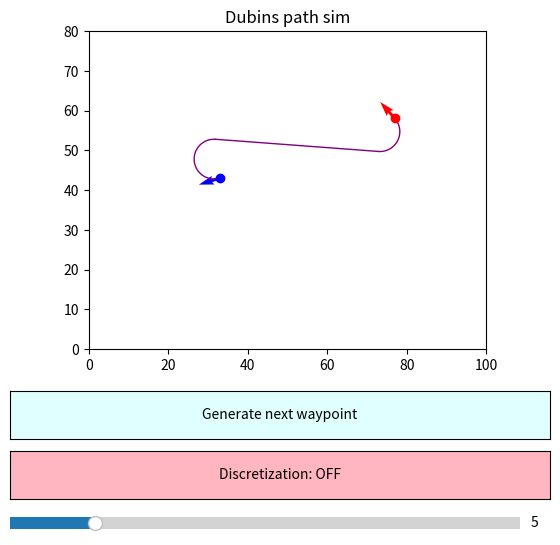

The matplotlib source for this figure:
import random, math
import matplotlib.pyplot as plt
import numpy as np
from matplotlib.patches import Arc
from matplotlib.widgets import Button, Slider

# constants (feel free to play around and change these values)
# color names for matplotlib: https://matplotlib.org/stable/gallery/color/named_colors.html
DISCRETIZE_LABELS   =   ["Discretization: OFF", "Discretization: ON"]
DISCRETIZE_COLORS   =   ["lightpink", "palegreen"]
DISCRETIZE_FLAG     =   False
INCREMENTS          =   10
PI                  =   math.pi
WIDTH               =   100
HEIGHT              =   80
TURNRADIUS          =   5

# generates two random coordinates representing drone position and waypoint
# (coordinates generated at least 10 units from edge of plot for easier visualization)
def gen_coords(): 
    return [random.randint(10, WIDTH - 10), random.randint(10, HEIGHT - 10)]

# generates a vector representing orientation
def gen_vec():
    x1 = random.uniform(-1, 1)

    # generate y component from x component
    y1 = (1 - x1**2)**.5

    # determine positive/negative y component
    if (random.randint(0, 1) % 2):
        y1 *= -1

    return [x1, y1]

# generates the next waypoint
def next_point(event):
    global drone_pos, drone_vec, point_pos, point_vec, ax

    drone_pos = point_pos
    drone_vec = point_vec

    point_pos = gen_coords()
    point_vec = gen_vec()

    draw(ax)

# iterates through and finds the shortest (optimal) route
def find_best(paths):
    shortest = paths[0][0]
    ind = 0
    for i in range(len(paths)):
        if paths[i][0] < shortest:
            ind = i

    return ind

# finds optimal route
def find_path(ax):
    # finding focii of circles for drone
    drone_angle = math.atan2(drone_vec[1], drone_vec[0])
    drone_left_angle = drone_angle + PI/2
    drone_right_angle = drone_angle - PI/2

    if (drone_left_angle > PI):
        drone_left_angle -= 2*PI    

    if (drone_right_angle < PI):
        drone_right_angle += 2*PI

    drone_left = [drone_pos[0] + TURNRADIUS * math.cos(drone_left_angle), drone_pos[1] + TURNRADIUS * math.sin(drone_left_angle)]
    drone_right = [drone_pos[0] + TURNRADIUS * math.cos(drone_right_angle), drone_pos[1] + TURNRADIUS * math.sin(drone_right_angle)]

    # same thing as above but for waypoint
    pointAngle = math.atan2(point_vec[1], point_vec[0])
    point_left_angle = pointAngle + PI/2
    point_right_angle = pointAngle - PI/2

    if (point_left_angle > PI):
        point_left_angle -= 2*PI    

    if (point_right_angle < PI):
        point_right_angle += 2*PI

    point_left = [point_pos[0] + TURNRADIUS * math.cos(point_left_angle), point_pos[1] + TURNRADIUS * math.sin(point_left_angle)]
    point_right = [point_pos[0] + TURNRADIUS * math.cos(point_right_angle), point_pos[1] + TURNRADIUS * math.sin(point_right_angle)]

    # absolute distance between drone & waypoint for route optimization
    dist = ((point_pos[0] - drone_pos[0])**2 + (point_pos[1] - drone_pos[1])**2)**.5
    paths = []

    # CCC paths only work if drone & waypoint within 4 turn-radii
    if (dist < 4 * TURNRADIUS):
        try: paths.append(RLR(drone_right, point_right, drone_pos, point_pos))
        except: pass

        try: paths.append(LRL(drone_left, point_left, drone_pos, point_pos))
        except: pass

    # CSC paths only work if drone & waypoint are at least 2 turn-radii apart
    if (dist > 2 * TURNRADIUS):
        try: paths.append(RSR(drone_right, point_right, drone_pos, point_pos))
        except: pass

        try: paths.append(LSL(drone_left, point_left, drone_pos, point_pos))
        except: pass

        try: paths.append(RSL(drone_right, point_left, drone_pos, point_pos))
        except: pass

        try: paths.append(LSR(drone_left, point_right, drone_pos, point_pos))
        except: pass

    best_path = paths[find_best(paths)]

    if not DISCRETIZE_FLAG:
        line_draw(best_path)
    else:
        dot_draw(best_path)

    # drone and waypoint positions and orientations if needed:
    # print(f"Drone position: {drone_pos}")
    # print(f"Drone heading: {drone_vec}")
    # print(f"Waypoint position: {point_pos}")
    # print(f"Waypoint heading: {point_vec}")

# draws the path as a line
def line_draw(path):
    if path[1] == "CSC":
        ax.plot([path[4][0], path[5][0]], [path[4][1], path[5][1]], color='purple', linewidth = 1)
        ax.add_patch(path[2])
        ax.add_patch(path[3])
    else:
        ax.add_patch(path[2])
        ax.add_patch(path[3])
        ax.add_patch(path[4])

# draws the path as a series of discretized points
def dot_draw(path):
    # array of points for drone
    points = []

    if path[1] == "CSC":        
        # start/end angles for drone arc
        angle_1A = path[2].theta1 * PI / 180
        angle_1B = path[2].theta2 * PI / 180

        angle_increment_1 = ((angle_1B - angle_1A) % (2*PI)) / INCREMENTS

        # discretizing points for drone arc
        for i in range(INCREMENTS):
            temp_x = path[6][0] + TURNRADIUS * math.cos(angle_1A + angle_increment_1 * i)
            temp_y = path[6][1] + TURNRADIUS * math.sin(angle_1A + angle_increment_1 * i)

            ax.plot(temp_x, temp_y, color='purple', marker='.')
            points.append([temp_x, temp_y])

        # start/end angles for waypoint arc
        angle_2A = path[3].theta1 * PI / 180
        angle_2B = path[3].theta2 * PI / 180

        angle_increment_2 = ((angle_2B - angle_2A) % (2*PI)) / INCREMENTS

        # discretizing points for waypoint arc
        for i in range(INCREMENTS):
            temp_x = path[7][0] + TURNRADIUS * math.cos(angle_2A + angle_increment_2 * i)
            temp_y = path[7][1] + TURNRADIUS * math.sin(angle_2A + angle_increment_2 * i)

            ax.plot(temp_x, temp_y, color='purple', marker='.')
            points.append([temp_x, temp_y])

        x_increment = (path[5][0] - path[4][0]) / INCREMENTS
        y_increment = (path[5][1] - path[4][1]) / INCREMENTS

        # discretizing straight segment (not returned, solely for visualization)
        for i in range(INCREMENTS + 1):
            temp_x = path[4][0] + (x_increment * i)
            temp_y = path[4][1] + (y_increment * i)

            ax.plot(temp_x, temp_y, color='gray', marker='.')
    
    else:
        # start/end angles for arc 1
        angle_1A = path[2].theta1 * PI / 180
        angle_1B = path[2].theta2 * PI / 180

        angle_increment_1 = ((angle_1B - angle_1A) % (2*PI)) / INCREMENTS

        # discretizing points for arc 1
        for i in range(INCREMENTS):
            temp_x = path[5][0] + TURNRADIUS * math.cos(angle_1A + angle_increment_1 * i)
            temp_y = path[5][1] + TURNRADIUS * math.sin(angle_1A + angle_increment_1 * i)

            ax.plot(temp_x, temp_y, color='purple', marker='.')
            points.append([temp_x, temp_y])

        # start/end angles for arc 2
        angle_2A = path[3].theta1 * PI / 180
        angle_2B = path[3].theta2 * PI / 180

        angle_increment_2 = ((angle_2B - angle_2A) % (2*PI)) / INCREMENTS

        # discretizing points for arc 2
        for i in range(INCREMENTS):
            temp_x = path[7][0] + TURNRADIUS * math.cos(angle_2A + angle_increment_2 * i)
            temp_y = path[7][1] + TURNRADIUS * math.sin(angle_2A + angle_increment_2 * i)

            ax.plot(temp_x, temp_y, color='purple', marker='.')
            points.append([temp_x, temp_y])

        # start/end angles for arc 3
        angle_3A = path[4].theta1 * PI / 180
        angle_3B = path[4].theta2 * PI / 180

        angle_increment_3 = ((angle_3B - angle_3A) % (2*PI)) / INCREMENTS

        # discretizing points for arc 3
        for i in range(INCREMENTS):
            temp_x = path[6][0] + TURNRADIUS * math.cos(angle_3A + angle_increment_3 * i)
            temp_y = path[6][1] + TURNRADIUS * math.sin(angle_3A + angle_increment_3 * i)

            ax.plot(temp_x, temp_y, color='purple', marker='.')
            points.append([temp_x, temp_y])

    return points

# path for right-left-right route
def RLR(p1, p2, drone_pos, point_pos):
    V = [p2[0] - p1[0], p2[1] - p1[1]]
    D = (V[0]**2 + V[1]**2)**.5

    angle = math.acos(D/(4 * TURNRADIUS)) + math.atan2(V[1], V[0])

    # focus of third circle in calculations of route
    p3 = [p1[0] + 2 * TURNRADIUS * math.cos(angle), p1[1] + 2 * TURNRADIUS * math.sin(angle)]

    # vectors from circles 1 & 2 to circle 3
    p1p3 = [p3[0] - p1[0], p3[1] - p1[1]]
    p2p3 = [p3[0] - p2[0], p3[1] - p2[1]]

    # tangent points between circles
    pt1 = [p1[0] + (p1p3[0] / 2), p1[1] + (p1p3[1] / 2)]
    pt2 = [p2[0] + (p2p3[0] / 2), p2[1] + (p2p3[1] / 2)]

    # absolute angles of path
    angle1 = math.atan2(drone_pos[1] - p1[1], drone_pos[0] - p1[0])
    angle2 = math.atan2(pt1[1] - p1[1], pt1[0] - p1[0])
    angle3 = math.atan2(pt1[1] - p3[1], pt1[0] - p3[0])
    angle4 = math.atan2(pt2[1] - p3[1], pt2[0] - p3[0])
    angle5 = math.atan2(pt2[1] - p2[1], pt2[0] - p2[0])
    angle6 = math.atan2(point_pos[1] - p2[1], point_pos[0] - p2[0])

    # arcs that make up path from the above angles
    curve1 = Arc((p1[0], p1[1]), 2*TURNRADIUS, 2*TURNRADIUS, theta1 = angle2*180/PI, theta2 = angle1*180/PI, color = 'purple', linewidth = 1)
    curve2 = Arc((p3[0], p3[1]), 2*TURNRADIUS, 2*TURNRADIUS, theta1 = angle3*180/PI, theta2 = angle4*180/PI, color = 'purple', linewidth = 1)
    curve3 = Arc((p2[0], p2[1]), 2*TURNRADIUS, 2*TURNRADIUS, theta1 = angle6*180/PI, theta2 = angle5*180/PI, color = 'purple', linewidth = 1)

    return [(abs(angle1 - angle2) + abs(angle4 - angle3) + abs(angle5 - angle6)) * TURNRADIUS, "CCC", curve1, curve2, curve3, p1, p2, p3]

# path for left-right-left route
def LRL(p1, p2, drone_pos, point_pos):
    V = [p2[0] - p1[0], p2[1] - p1[1]]
    D = (V[0]**2 + V[1]**2)**.5

    angle = math.acos(D/(4 * TURNRADIUS)) + math.atan2(V[1], V[0])

    # focus of third circle in calculations of route
    p3 = [p1[0] + 2 * TURNRADIUS * math.cos(angle), p1[1] + 2 * TURNRADIUS * math.sin(angle)]

    # vectors from circles 1 & 2 to circle 3
    p1p3 = [p3[0] - p1[0], p3[1] - p1[1]]
    p2p3 = [p3[0] - p2[0], p3[1] - p2[1]]

    # tangent points between circles
    pt1 = [p1[0] + (p1p3[0] / 2), p1[1] + (p1p3[1] / 2)]
    pt2 = [p2[0] + (p2p3[0] / 2), p2[1] + (p2p3[1] / 2)]

    # absolute angles of path
    angle1 = math.atan2(drone_pos[1] - p1[1], drone_pos[0] - p1[0])
    angle2 = math.atan2(pt1[1] - p1[1], pt1[0] - p1[0])
    angle3 = math.atan2(pt1[1] - p3[1], pt1[0] - p3[0])
    angle4 = math.atan2(pt2[1] - p3[1], pt2[0] - p3[0])
    angle5 = math.atan2(pt2[1] - p2[1], pt2[0] - p2[0])
    angle6 = math.atan2(point_pos[1] - p2[1], point_pos[0] - p2[0])

    # arcs that make up path from the above angles
    curve1 = Arc((p1[0], p1[1]), 2*TURNRADIUS, 2*TURNRADIUS, theta1 = angle1*180/PI, theta2 = angle2*180/PI, color = 'purple', linewidth = 1)
    curve2 = Arc((p3[0], p3[1]), 2*TURNRADIUS, 2*TURNRADIUS, theta1 = angle4*180/PI, theta2 = angle3*180/PI, color = 'purple', linewidth = 1)
    curve3 = Arc((p2[0], p2[1]), 2*TURNRADIUS, 2*TURNRADIUS, theta1 = angle5*180/PI, theta2 = angle6*180/PI, color = 'purple', linewidth = 1)

    return [(abs(angle2 - angle1) + abs(angle3 - angle4) + abs(angle6 - angle5)) * TURNRADIUS, "CCC", curve1, curve2, curve3, p1, p2, p3]

# path for right-straight-right route
def RSR(p1, p2, drone_pos, point_pos):

    V = [p2[0] - p1[0], p2[1] - p1[1]]
    D = (V[0]**2 + V[1]**2)**.5

    angle = math.atan2(V[1], V[0]) + PI/2

    x_diff = TURNRADIUS * math.cos(angle)
    y_diff = TURNRADIUS * math.sin(angle)

    # tangent points of circles
    pf1 = [p1[0] + x_diff, p1[1] + y_diff]
    pf2 = [p2[0] + x_diff, p2[1] + y_diff]

    # angle calculations for drawing curves
    curve1_angle_a = math.atan2(drone_pos[1] - p1[1], drone_pos[0] - p1[0])
    curve1_angle_b = math.atan2(pf1[1] - p1[1], pf1[0] - p1[0])

    curve2_angle_a = math.atan2(point_pos[1] - p2[1], point_pos[0] - p2[0])
    curve2_angle_b = math.atan2(pf2[1] - p2[1], pf2[0] - p2[0])

    # curve objects (actually graphed onto matplotlib)
    curve1 = Arc((p1[0], p1[1]), 2*TURNRADIUS, 2*TURNRADIUS, theta1 = curve1_angle_b*180/PI, theta2 = curve1_angle_a*180/PI, color = 'purple', linewidth = 1)
    curve2 = Arc((p2[0], p2[1]), 2*TURNRADIUS, 2*TURNRADIUS, theta1 = curve2_angle_a*180/PI, theta2 = curve2_angle_b*180/PI, color = 'purple', linewidth = 1)

    return [(abs(curve1_angle_a - curve1_angle_b) + abs(curve2_angle_b - curve2_angle_a)) * TURNRADIUS + D, "CSC", curve1, curve2, pf1, pf2, p1, p2]

# path for left-straight-left route
def LSL(p1, p2, drone_pos, point_pos):
    V = [p2[0] - p1[0], p2[1] - p1[1]]
    D = (V[0]**2 + V[1]**2)**.5

    angle = math.atan2(V[1], V[0]) + PI/2

    x_diff = TURNRADIUS * math.cos(angle)
    y_diff = TURNRADIUS * math.sin(angle)

    # tangent points of circles
    pf1 = [p1[0] - x_diff, p1[1] - y_diff]
    pf2 = [p2[0] - x_diff, p2[1] - y_diff]

    # angle calculations for drawing curves
    curve1_angle_a = math.atan2(drone_pos[1] - p1[1], drone_pos[0] - p1[0])
    curve1_angle_b = math.atan2(pf1[1] - p1[1], pf1[0] - p1[0])

    curve2_angle_a = math.atan2(point_pos[1] - p2[1], point_pos[0] - p2[0])
    curve2_angle_b = math.atan2(pf2[1] - p2[1], pf2[0] - p2[0])

    # curve objects (actually graphed onto matplotlib)
    curve1 = Arc((p1[0], p1[1]), 2*TURNRADIUS, 2*TURNRADIUS, theta1 = curve1_angle_a*180/PI, theta2 = curve1_angle_b*180/PI, color = 'purple', linewidth = 1)
    curve2 = Arc((p2[0], p2[1]), 2*TURNRADIUS, 2*TURNRADIUS, theta1 = curve2_angle_b*180/PI, theta2 = curve2_angle_a*180/PI, color = 'purple', linewidth = 1)

    return [(abs(curve1_angle_b - curve1_angle_a) + abs(curve2_angle_a - curve2_angle_b)) * TURNRADIUS + D, "CSC", curve1, curve2, pf1, pf2, p1, p2]

# path for right-straight-left route
def RSL(p1, p2, drone_pos, point_pos):
    V = [p2[0] - p1[0], p2[1] - p1[1]]
    D = (V[0]**2 + V[1]**2)**.5

    angle = math.acos(2*TURNRADIUS/D) + math.atan2(V[1], V[0])

    x_diff = TURNRADIUS * math.cos(angle)
    y_diff = TURNRADIUS * math.sin(angle)

    # tangent points of circles
    pf1 = [p1[0] + x_diff, p1[1] + y_diff]
    pf2 = [p2[0] - x_diff, p2[1] - y_diff]

    # angle calculations for drawing curves
    curve1_angle_a = math.atan2(drone_pos[1] - p1[1], drone_pos[0] - p1[0])
    curve1_angle_b = math.atan2(pf1[1] - p1[1], pf1[0] - p1[0])

    curve2_angle_a = math.atan2(point_pos[1] - p2[1], point_pos[0] - p2[0])
    curve2_angle_b = math.atan2(pf2[1] - p2[1], pf2[0] - p2[0])

    # curve objects (actually graphed onto matplotlib)
    curve1 = Arc((p1[0], p1[1]), 2*TURNRADIUS, 2*TURNRADIUS, theta1 = curve1_angle_b*180/PI, theta2 = curve1_angle_a*180/PI, color = 'purple', linewidth = 1)
    curve2 = Arc((p2[0], p2[1]), 2*TURNRADIUS, 2*TURNRADIUS, theta1 = curve2_angle_b*180/PI, theta2 = curve2_angle_a*180/PI, color = 'purple', linewidth = 1)

    return [(abs(curve1_angle_a - curve1_angle_b) + abs(curve2_angle_a - curve2_angle_b)) * TURNRADIUS + D, "CSC", curve1, curve2, pf1, pf2, p1, p2]

# path for left-straight-right route
def LSR(p1, p2, drone_pos, point_pos):
    V = [p2[0] - p1[0], p2[1] - p1[1]]
    D = (V[0]**2 + V[1]**2)**.5

    angle = -math.acos(2*TURNRADIUS/D) + math.atan2(V[1], V[0])

    x_diff = TURNRADIUS * math.cos(angle)
    y_diff = TURNRADIUS * math.sin(angle)

    # tangent points of circles
    pf1 = [p1[0] + x_diff, p1[1] + y_diff]
    pf2 = [p2[0] - x_diff, p2[1] - y_diff]

    # angle calculations for drawing curves
    curve1_angle_a = math.atan2(drone_pos[1] - p1[1], drone_pos[0] - p1[0])
    curve1_angle_b = math.atan2(pf1[1] - p1[1], pf1[0] - p1[0])

    curve2_angle_a = math.atan2(point_pos[1] - p2[1], point_pos[0] - p2[0])
    curve2_angle_b = math.atan2(pf2[1] - p2[1], pf2[0] - p2[0])

    # curve objects (actually graphed onto matplotlib)
    curve1 = Arc((p1[0], p1[1]), 2*TURNRADIUS, 2*TURNRADIUS, theta1 = curve1_angle_a*180/PI, theta2 = curve1_angle_b*180/PI, color = 'purple', linewidth = 1)
    curve2 = Arc((p2[0], p2[1]), 2*TURNRADIUS, 2*TURNRADIUS, theta1 = curve2_angle_a*180/PI, theta2 = curve2_angle_b*180/PI, color = 'purple', linewidth = 1)

    return [(abs(curve1_angle_b - curve1_angle_a) + abs(curve2_angle_b - curve2_angle_a)) * TURNRADIUS + D, "CSC", curve1, curve2, pf1, pf2, p1, p2]

# redraws canvas to include new waypoint + vector
def draw(ax):
    ax.clear()
    ax.set_xlim(0, WIDTH)
    ax.set_ylim(0, HEIGHT)
    ax.set_aspect('equal', adjustable='box')
    ax.set_title('Dubins path sim')

    ax.plot(drone_pos[0], drone_pos[1], 'bo', label='Point 1')
    ax.plot(point_pos[0], point_pos[1], 'ro', label='Point 2')
    ax.quiver(drone_pos[0], drone_pos[1], drone_vec[0], drone_vec[1], color='blue')
    ax.quiver(point_pos[0], point_pos[1], point_vec[0], point_vec[1], color='red')
    plt.draw()
    find_path(ax)

# toggles discretization
def discretize_callback(event):
    global DISCRETIZE_FLAG
    DISCRETIZE_FLAG = not DISCRETIZE_FLAG

    discretize_button.label.set_text(DISCRETIZE_LABELS[DISCRETIZE_FLAG])
    discretize_button.color = DISCRETIZE_COLORS[DISCRETIZE_FLAG]
    draw(ax)

# adjusts number of discrete points
def slider_update(val):
    global INCREMENTS
    INCREMENTS = int(val)

    if DISCRETIZE_FLAG:
        draw(ax)

# plot settings
fig, ax = plt.subplots(figsize=(6,6))
ax.set_axisbelow(True)
plt.subplots_adjust(bottom=0.35)

drone_pos = gen_coords()
point_pos = gen_coords()
drone_vec = gen_vec()
point_vec = gen_vec()

draw(ax)

# button for next waypoint
waypoint_ax = plt.axes([0.05, 0.20, 0.9, 0.08])
waypoint_button = Button(waypoint_ax, 'Generate next waypoint', color="lightcyan")
waypoint_button.on_clicked(next_point)

discretize_ax = plt.axes([0.05, 0.10, 0.9, 0.08])
discretize_button = Button(discretize_ax, DISCRETIZE_LABELS[0], color=DISCRETIZE_COLORS[0])
discretize_button.on_clicked(discretize_callback)

slider_ax = plt.axes([0.05, 0.04, 0.85, 0.04])
slider = Slider(slider_ax, "", 2, 20, valinit=5, valfmt="%i")
slider.on_changed(slider_update)

# Display the plot
plt.show()
